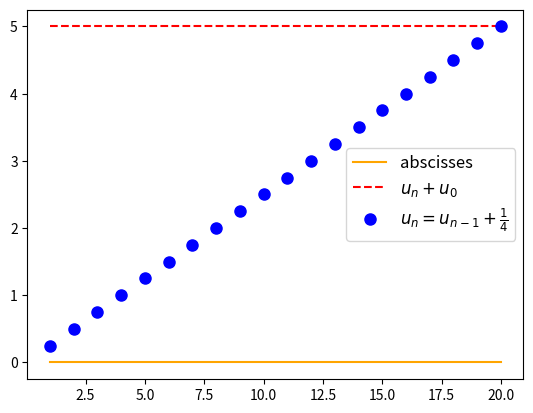

Recreate this plot in Python. (Note: this script raises an exception after producing the figure.)
import numpy as np
import matplotlib.pyplot as plt
from scipy.interpolate import interp1d

x = np.arange(1, 21) #intervalle [a;b[ du graphique


y = x/4#courbe

abscisses = 0*x

limite = [5 for i in range(20)]

plt.close()

###### abcisses
plt.plot(x, abscisses
            , color="orange"
            , markersize=0
            , label="abscisses")

###### limite

plt.plot(x, limite
            , color="red"
            , markersize=0
            , label=r'$u_n + u_0$'
            , linestyle="dashed")


###### courbe

plt.plot(x, y, marker="o"
            , color="blue"
            , markersize=8
            , label=r'$u_n = u_{n-1}+\frac{1}{4}$'
            , linestyle="None")


plt.legend(loc='best', fontsize=12)

plt.savefig(__file__[0:-3]+".png")